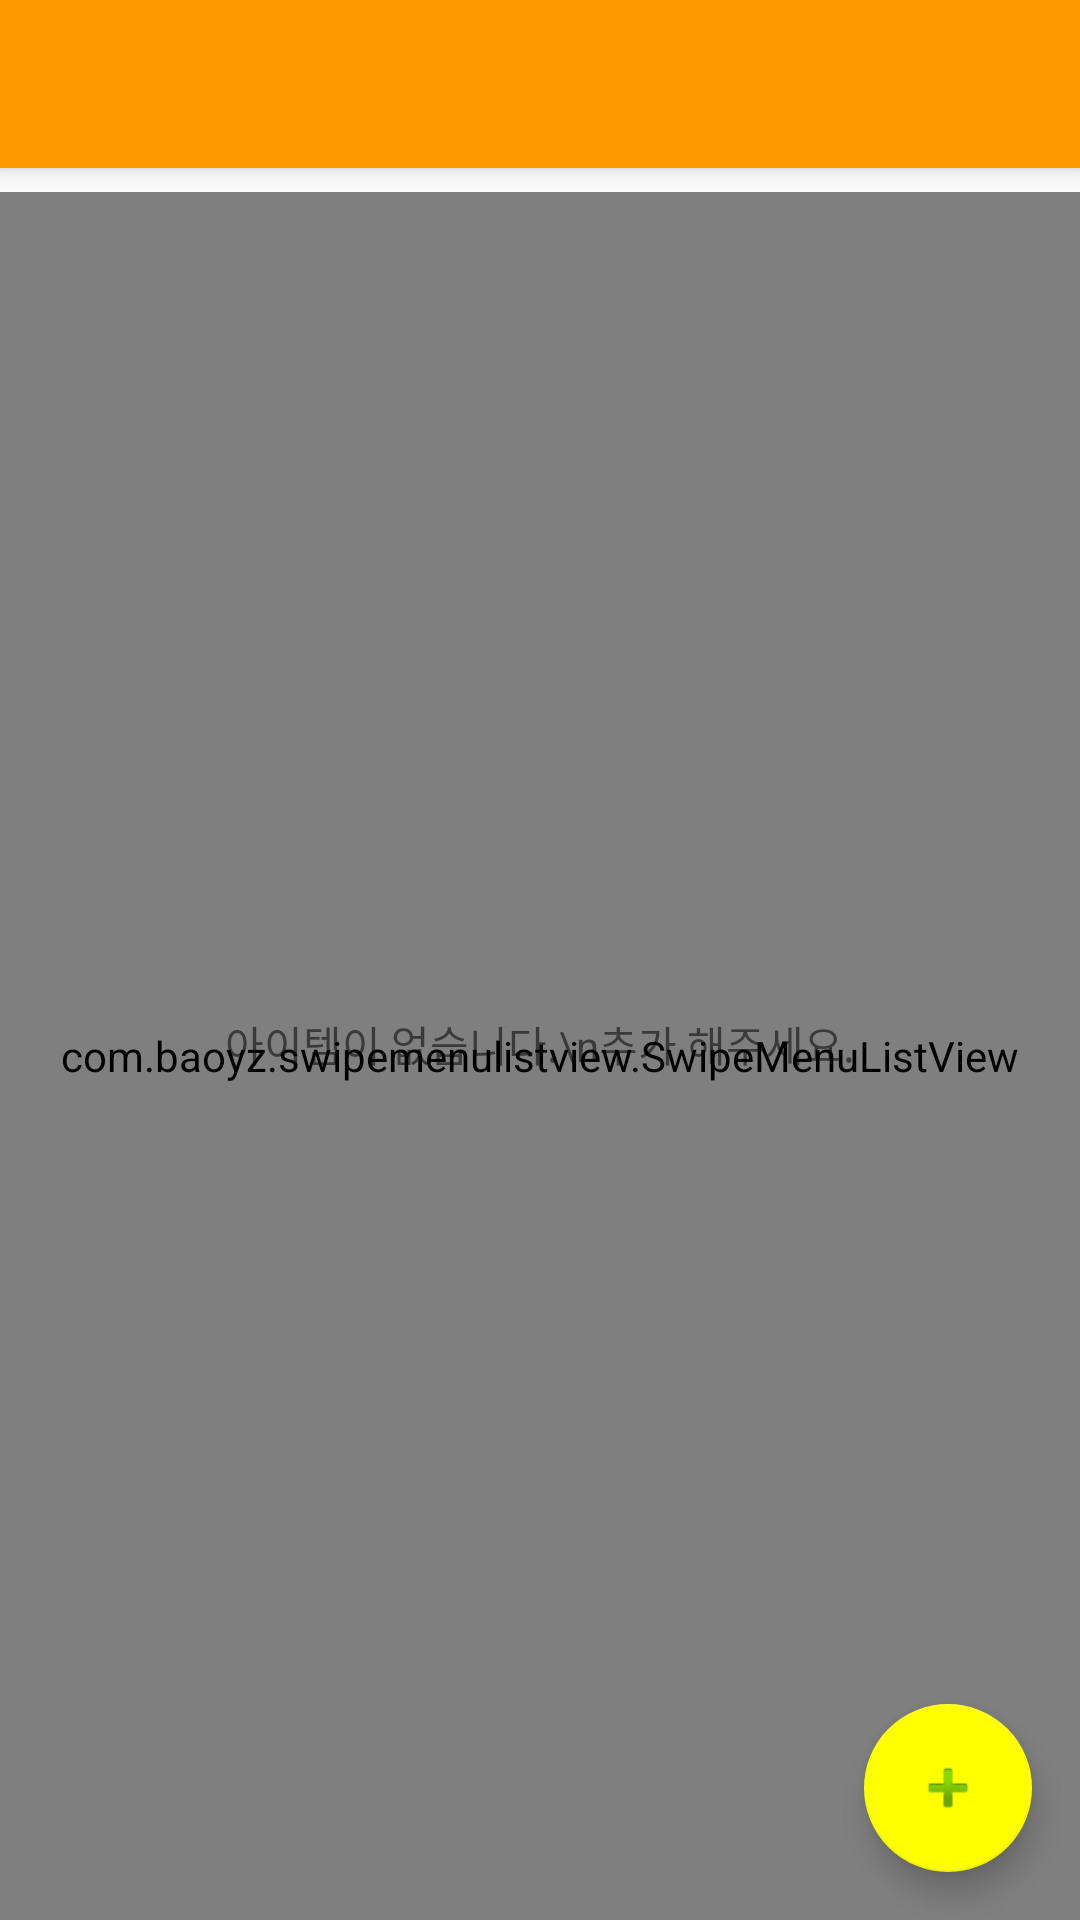

The Android layout XML behind this screen, and the referenced resources:
<!-- AndroidManifest.xml: activity theme CustomAppTheme.NoActionBar -->
<!-- res/layout/activity_word_list.xml -->
<?xml version="1.0" encoding="utf-8"?>
<android.support.design.widget.CoordinatorLayout xmlns:android="http://schemas.android.com/apk/res/android"
    xmlns:app="http://schemas.android.com/apk/res-auto"
    xmlns:tools="http://schemas.android.com/tools"
    android:layout_width="match_parent"
    android:layout_height="match_parent"
    android:fitsSystemWindows="true"
    tools:context="com.example.kr.workbookproject.ui.WordList.WordListActivity">

    <android.support.design.widget.AppBarLayout
        android:layout_width="match_parent"
        android:layout_height="wrap_content"
        android:theme="@style/CustomAppTheme.AppBarOverlay">

        <android.support.v7.widget.Toolbar
            android:id="@+id/toolbar"
            android:layout_width="match_parent"
            android:layout_height="?attr/actionBarSize"
            android:background="?attr/colorPrimary"
            app:popupTheme="@style/CustomAppTheme.PopupOverlay" />

    </android.support.design.widget.AppBarLayout>

    <include layout="@layout/content_word_list" />

    <android.support.design.widget.FloatingActionButton
        android:id="@+id/list_fab"
        android:layout_width="wrap_content"
        android:layout_height="wrap_content"
        android:layout_gravity="bottom|end"
        android:background="@color/colorAccent"
        android:layout_margin="@dimen/fab_margin"
        app:srcCompat="@android:drawable/ic_input_add" />

</android.support.design.widget.CoordinatorLayout>
<!-- res/layout/content_word_list.xml (included above) -->
<?xml version="1.0" encoding="utf-8"?>
<RelativeLayout xmlns:android="http://schemas.android.com/apk/res/android"
    xmlns:app="http://schemas.android.com/apk/res-auto"
    xmlns:tools="http://schemas.android.com/tools"
    android:id="@+id/content_word_list"
    android:layout_width="match_parent"
    android:layout_height="match_parent"
    app:layout_behavior="@string/appbar_scrolling_view_behavior"
    tools:context="com.example.kr.workbookproject.ui.WordList.WordListActivity"
    tools:showIn="@layout/activity_word_list">

    <com.baoyz.swipemenulistview.SwipeMenuListView
        android:layout_marginTop="8dp"
        android:layout_width="match_parent"
        android:layout_height="match_parent"
        android:id="@+id/word_list"/>

    <TextView
        android:text="아이템이 없습니다.\n추가 해주세요."
        android:layout_width="wrap_content"
        android:layout_height="wrap_content"
        android:id="@+id/empty_view"
        android:layout_centerVertical="true"
        android:layout_centerHorizontal="true"/>

</RelativeLayout>
<!-- resources referenced by this layout -->
<resources>
  <color name="colorAccent">#FF4081</color>
  <dimen name="fab_margin">16dp</dimen>
  <style name="CustomAppTheme.AppBarOverlay" parent="ThemeOverlay.AppCompat.Dark.ActionBar" />
  <style name="CustomAppTheme.PopupOverlay" parent="ThemeOverlay.AppCompat.Light" />
  <style name="CustomAppTheme.NoActionBar">
          <item name="windowActionBar">false</item>
          <item name="windowNoTitle">true</item>
      </style>
</resources>
